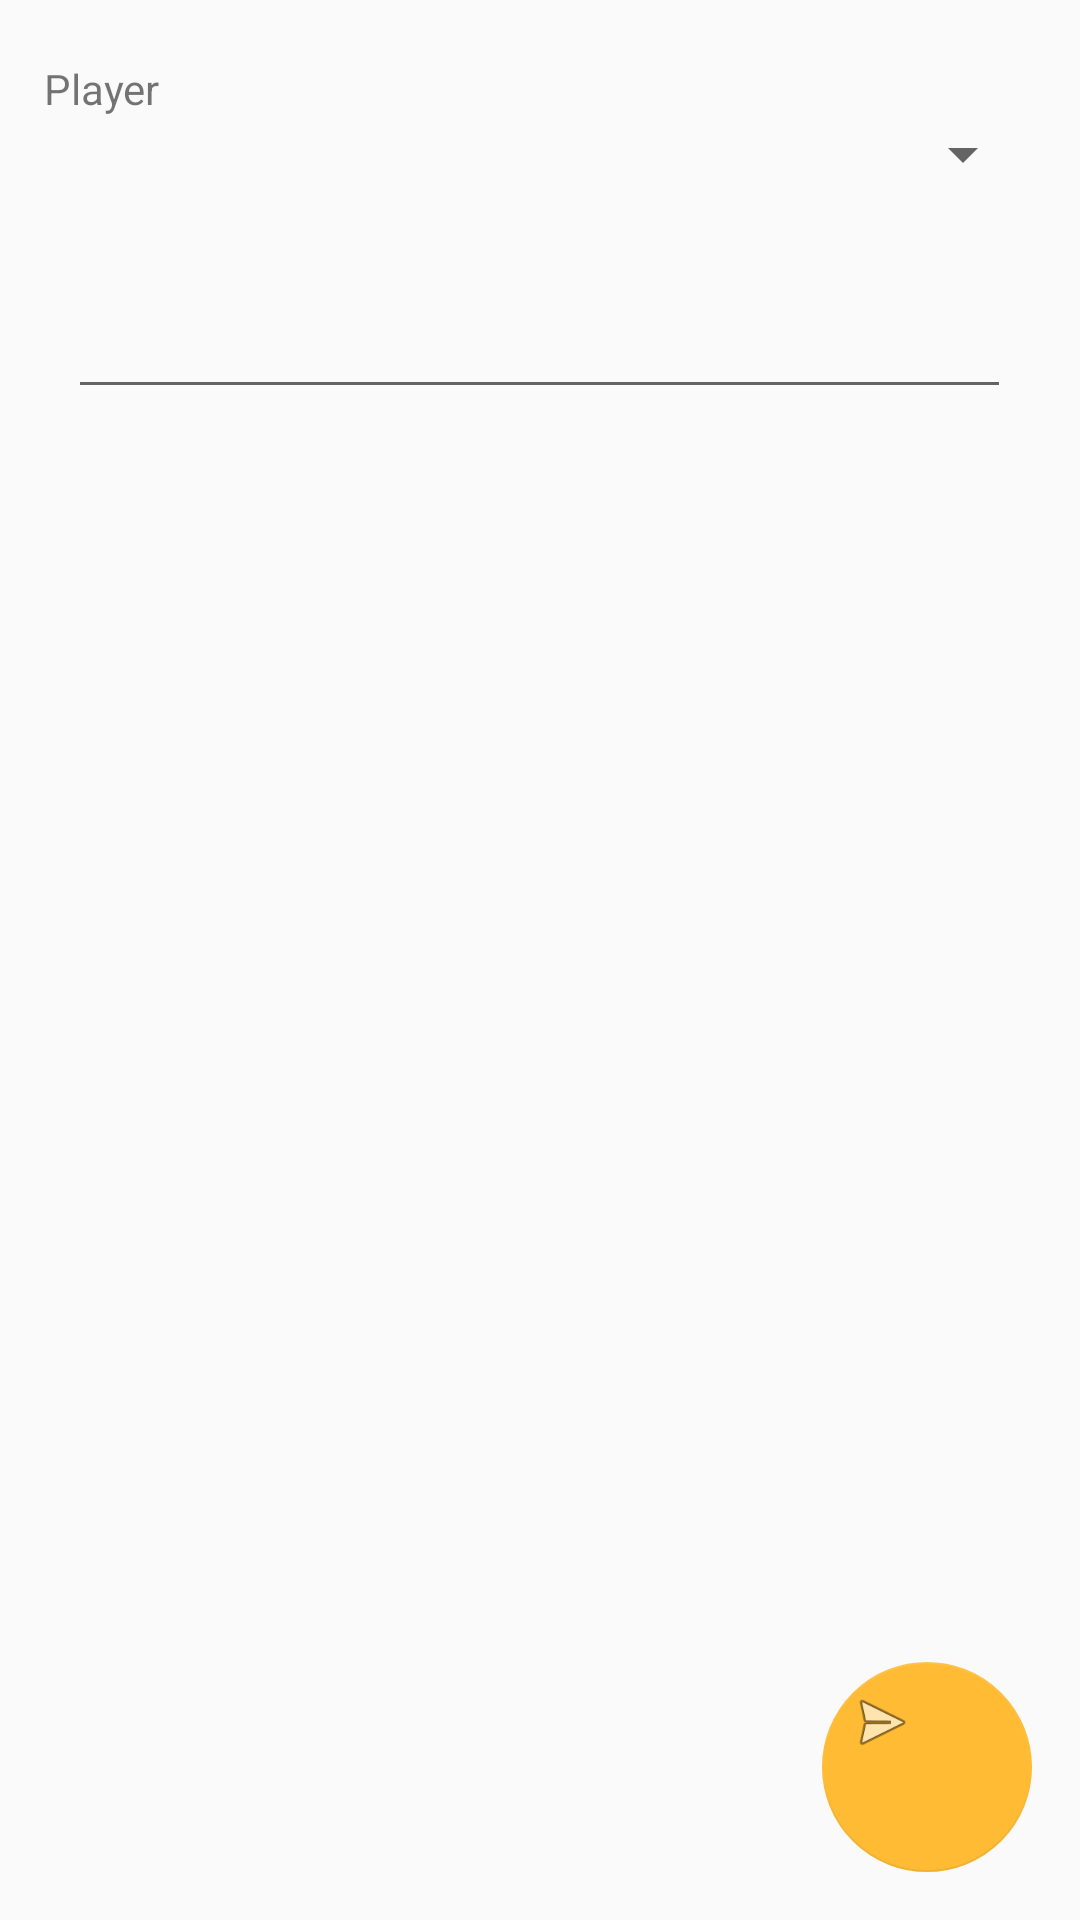

Here is an Android app screen rendered from its layout file. Give the layout XML and the strings, colors and styles it references.
<!-- AndroidManifest.xml: application theme AppTheme -->
<!-- res/layout/activity_main.xml -->
<?xml version="1.0" encoding="utf-8"?>
<android.support.constraint.ConstraintLayout xmlns:android="http://schemas.android.com/apk/res/android"
    xmlns:app="http://schemas.android.com/apk/res-auto"
    xmlns:tools="http://schemas.android.com/tools"
    android:layout_width="match_parent"
    android:layout_height="match_parent"
    tools:context="scodun.com.a06soccer.MainActivity">

    <TextView
        android:id="@+id/txtSpieler"
        android:layout_width="wrap_content"
        android:layout_height="wrap_content"
        android:text="Player"
        app:layout_constraintBottom_toBottomOf="parent"
        app:layout_constraintHorizontal_bias="0.046"
        app:layout_constraintLeft_toLeftOf="parent"
        app:layout_constraintRight_toRightOf="parent"
        app:layout_constraintTop_toTopOf="parent"
        app:layout_constraintVertical_bias="0.032" />

    <Spinner
        android:id="@+id/spPlayers"
        android:layout_width="0dp"
        android:layout_height="37dp"
        android:layout_marginTop="33dp"
        app:layout_constraintLeft_toLeftOf="@+id/txtSpieler"
        app:layout_constraintTop_toTopOf="parent"
        android:layout_marginLeft="11dp"
        android:layout_marginRight="15dp"
        app:layout_constraintRight_toRightOf="parent"
        app:layout_constraintHorizontal_bias="0.6"
        tools:layout_constraintRight_creator="1"
        android:layout_marginStart="11dp"
        android:layout_marginEnd="15dp"
        tools:layout_constraintLeft_creator="1" />

    <TextView
        android:id="@+id/passwordText"
        android:layout_width="wrap_content"
        android:layout_height="wrap_content"
        android:layout_marginTop="8dp"
        android:text="Password"
        android:visibility="invisible"
        app:layout_constraintLeft_toLeftOf="@+id/txtSpieler"
        app:layout_constraintTop_toBottomOf="@+id/spPlayers" />

    <EditText
        android:id="@+id/captainPasswordInput"
        android:layout_width="0dp"
        android:layout_height="wrap_content"
        android:layout_marginLeft="8dp"
        android:layout_marginRight="8dp"
        android:layout_marginTop="95dp"
        android:ems="10"
        android:inputType="textPassword"
        app:layout_constraintHorizontal_bias="0.0"
        app:layout_constraintLeft_toLeftOf="@+id/passwordText"
        app:layout_constraintRight_toRightOf="@+id/spPlayers"
        app:layout_constraintTop_toTopOf="parent" />

    <android.support.design.widget.FloatingActionButton
        android:id="@+id/logInButton"
        android:layout_width="78dp"
        android:layout_height="70dp"
        android:layout_marginBottom="16dp"
        android:layout_marginRight="16dp"
        android:clickable="true"
        app:elevation="0dp"
        app:fabSize="mini"
        app:layout_constraintBottom_toBottomOf="parent"
        app:layout_constraintRight_toRightOf="parent"
        app:srcCompat="@android:drawable/ic_menu_send"
        tools:layout_editor_absoluteX="290dp"
        tools:layout_editor_absoluteY="425dp" />

</android.support.constraint.ConstraintLayout>
<!-- resources referenced by this layout -->
<resources>
  <style name="AppTheme" parent="Theme.AppCompat.Light.DarkActionBar">
          
          <item name="colorPrimary">@color/colorPrimary</item>
          <item name="colorPrimaryDark">@color/colorPrimaryDark</item>
          <item name="colorAccent">@android:color/holo_orange_light</item>
      </style>
  <!-- not gathered from this repository: default colours our renderer supplied (Android Studio template values) -->
  <color name="colorPrimary">#FF6200EE</color>
  <color name="colorPrimaryDark">#FF3700B3</color>
</resources>
